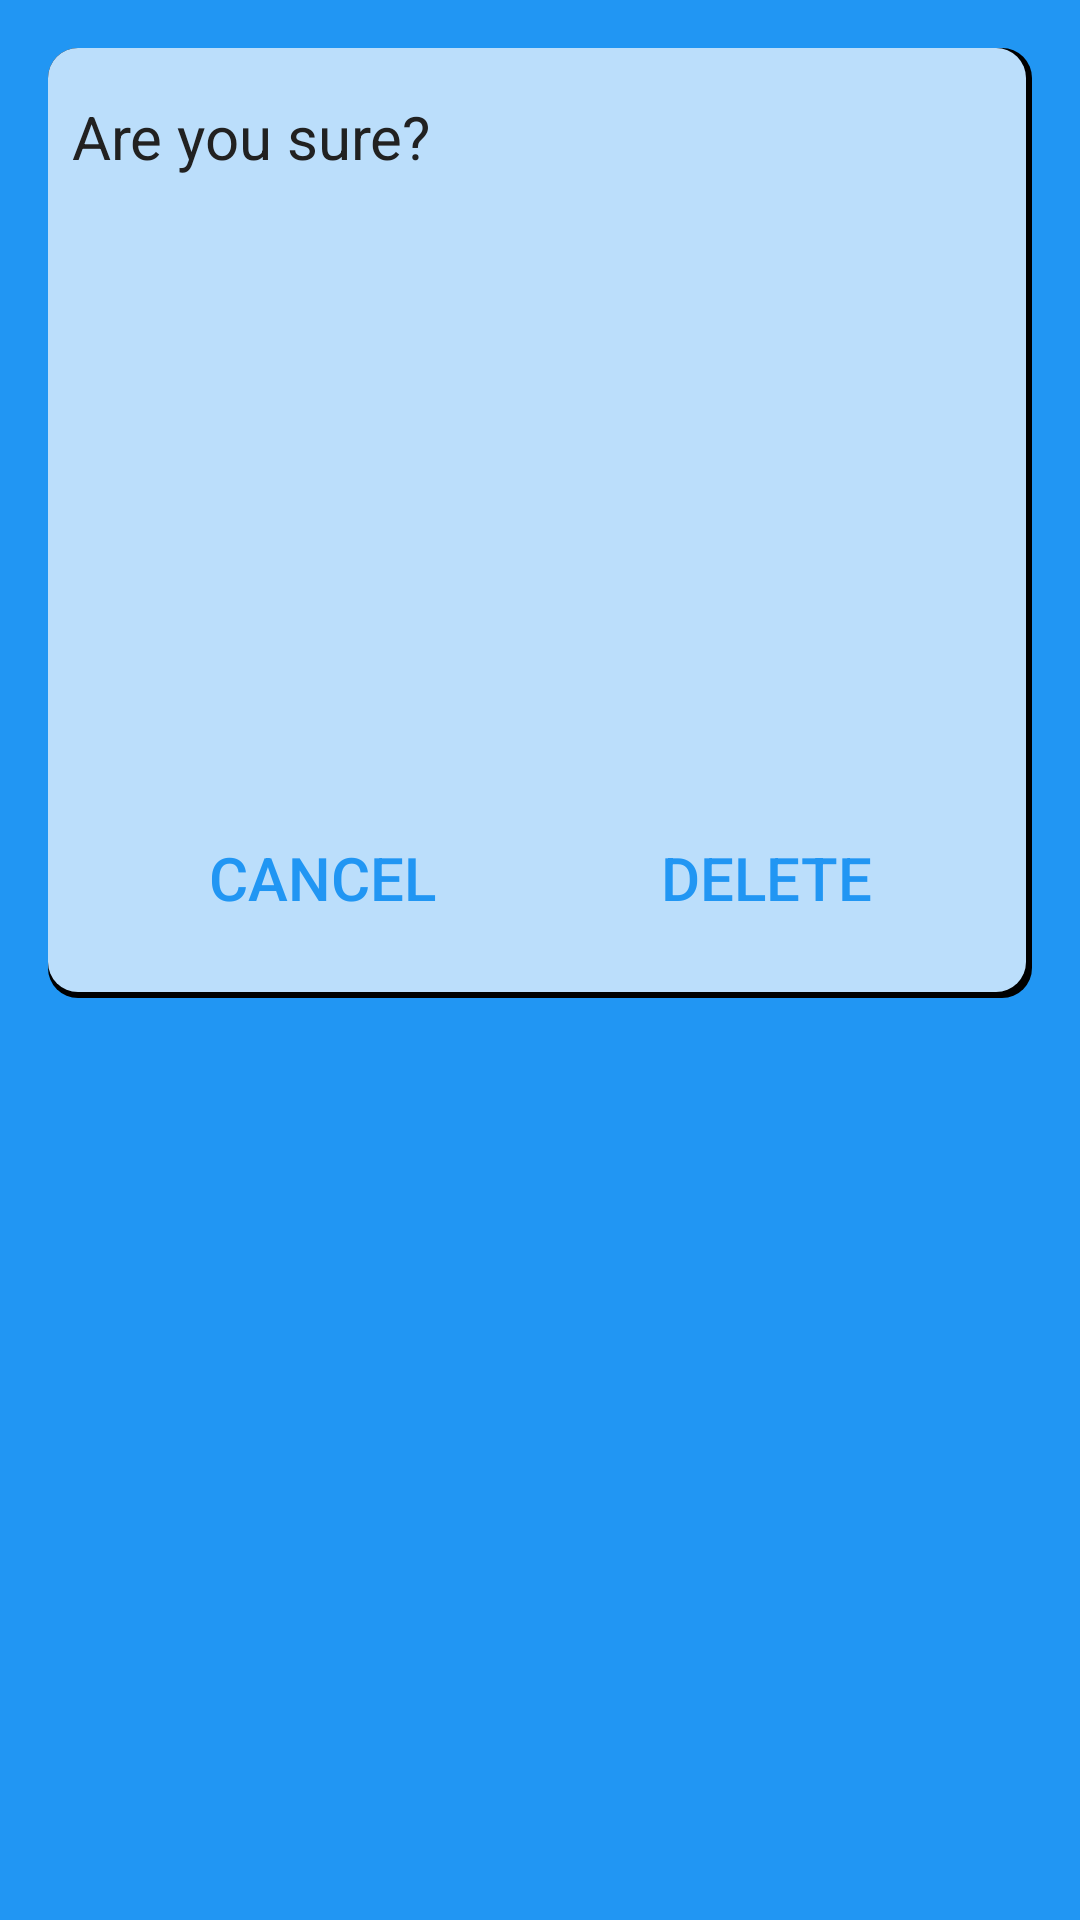

Reconstruct the res/layout file that produces this screen, plus the resources it refers to.
<!-- AndroidManifest.xml: application theme AppTheme -->
<!-- res/layout/activity_meet_delete.xml -->
<?xml version="1.0" encoding="utf-8"?>
<RelativeLayout xmlns:android="http://schemas.android.com/apk/res/android"
    xmlns:tools="http://schemas.android.com/tools"
    android:layout_width="match_parent"
    android:layout_height="match_parent"
    android:paddingLeft="@dimen/activity_horizontal_margin"
    android:paddingRight="@dimen/activity_horizontal_margin"
    android:paddingTop="@dimen/activity_vertical_margin"
    android:paddingBottom="@dimen/activity_vertical_margin"
    tools:ignore="NotSibling"
    android:background="@color/primary">

    <LinearLayout
        android:id="@+id/layout1"
        android:layout_width="fill_parent"
        android:layout_height="wrap_content"
        android:orientation="vertical"
        android:paddingTop="8dp"
        android:paddingBottom="8dp"
        android:paddingLeft="8dp"
        android:paddingStart="8dp"
        android:paddingRight="8dp"
        android:paddingEnd="8dp"
        android:background="@drawable/layer_card_background">

        <TextView
            android:id="@+id/DeleteMeet"
            android:text="@string/are_you_sure"
            android:layout_width="match_parent"
            android:layout_height="wrap_content"
            android:layout_marginTop="8dp"
            android:gravity="start"
            android:textSize="@dimen/text_size_medium"
            android:textColor="@color/primary_text"
            android:background="@color/primary_light"/>

        <TextView
            android:id="@+id/deleteMName"
            android:layout_width="wrap_content"
            android:layout_height="wrap_content"
            android:layout_marginLeft="8dp"
            android:layout_marginStart="8dp"
            android:layout_marginTop="16dp"
            android:text=""
            android:textSize="@dimen/text_size_small"
            android:textColor="@color/secondary_text" />

        <TextView
            android:id="@+id/deleteSchool"
            android:layout_width="wrap_content"
            android:layout_height="wrap_content"
            android:layout_marginLeft="8dp"
            android:layout_marginStart="8dp"
            android:layout_marginTop="16dp"
            android:text=""
            android:textSize="@dimen/text_size_small"
            android:textColor="@color/secondary_text" />

        <TextView
            android:id="@+id/deleteCity"
            android:layout_width="wrap_content"
            android:layout_height="wrap_content"
            android:layout_marginLeft="8dp"
            android:layout_marginStart="8dp"
            android:layout_marginTop="16dp"
            android:text=""
            android:textSize="@dimen/text_size_small"
            android:textColor="@color/secondary_text" />

        <TextView
            android:id="@+id/deleteState"
            android:layout_width="wrap_content"
            android:layout_height="wrap_content"
            android:layout_marginLeft="8dp"
            android:layout_marginStart="8dp"
            android:layout_marginTop="16dp"
            android:text=""
            android:textSize="@dimen/text_size_small"
            android:textColor="@color/secondary_text" />

        <TextView
            android:id="@+id/deleteDate"
            android:layout_width="wrap_content"
            android:layout_height="wrap_content"
            android:layout_marginLeft="8dp"
            android:layout_marginStart="8dp"
            android:layout_marginTop="16dp"
            android:text=""
            android:textSize="@dimen/text_size_small"
            android:textColor="@color/secondary_text" />

        <LinearLayout
            android:layout_width="fill_parent"
            android:layout_height="wrap_content"
            android:background="@color/primary_light"
            android:layout_gravity="center"
            android:layout_marginLeft="8dp"
            android:layout_marginRight="8dp"
            android:layout_marginTop="8dp"
            android:layout_marginBottom="8dp">

            <Button
                android:id="@+id/buttonMeetCancel"
                android:layout_width="wrap_content"
                android:layout_height="wrap_content"
                android:text="@string/cancel"
                android:textSize="@dimen/text_size_medium"
                android:textColor="@color/primary"
                style="?android:attr/borderlessButtonStyle"
                android:layout_weight="1"/>

            <Button
                android:id="@+id/buttonMeetDelete"
                android:layout_width="wrap_content"
                android:layout_height="wrap_content"
                android:text="@string/delete"
                android:textSize="@dimen/text_size_medium"
                android:textColor="@color/primary"
                style="?android:attr/borderlessButtonStyle"
                android:layout_weight="1"/>

        </LinearLayout>

    </LinearLayout>
    
</RelativeLayout>
<!-- resources referenced by this layout -->
<resources>
  <color name="primary">#2196F3</color>
  <color name="primary_light">#BBDEFB</color>
  <color name="primary_text">#212121</color>
  <color name="secondary_text">#727272</color>
  <dimen name="activity_horizontal_margin">16dp</dimen>
  <dimen name="activity_vertical_margin">16dp</dimen>
  <dimen name="text_size_medium">20sp</dimen>
  <dimen name="text_size_small">18sp</dimen>
  <!-- drawable layer_card_background (drawable) -->
  <?xml version="1.0" encoding="utf-8"?>
  <layer-list xmlns:android="http://schemas.android.com/apk/res/android">
      <item>
          <shape android:shape="rectangle">
              <solid android:color="@color/black"/>
              <corners android:radius="10dp" />
          </shape>
      </item>
  
      <item
          android:left="0dp"
          android:right="2dp"
          android:top="0dp"
          android:bottom="2dp">
          <shape android:shape="rectangle">
              <solid android:color="@color/primary_light"/>
              <corners android:radius="10dp" />
          </shape>
      </item>
  </layer-list>
  <string name="are_you_sure">Are you sure?</string>
  <string name="cancel">Cancel</string>
  <string name="delete">Delete</string>
  <style name="AppTheme" parent="Theme.AppCompat.Light.DarkActionBar">
  
          <item name="android:background">@color/primary_dark</item>
          <item name="android:windowBackground">@color/primary_dark</item>
          <item name="android:colorBackground">@color/primary_dark</item>
  
          
          <item name="colorControlNormal">@color/accent</item>
          <item name="colorControlActivated">@color/primary_dark</item>
          <item name="colorControlHighlight">@color/primary_dark</item>
  
          
          <item name="android:itemTextAppearance">@style/TextAppearance</item>
  
      </style>
  <color name="black">#000000</color>
  <color name="primary_dark">#1976D2</color>
  <color name="accent">#607D8B</color>
  <style name="TextAppearance">
          <item name="android:textColor">@android:color/white</item>
      </style>
</resources>
